Photos from the image-classification dataset "PV_Images" in the GitHub repository thamadhi/solar-panel-fault-mapping. Its 2 classes are: clean, hotspot.

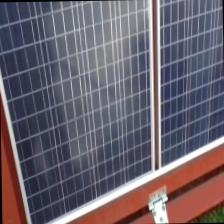
Label: clean

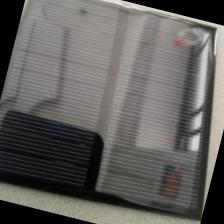
Label: clean

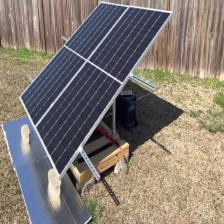
Label: clean

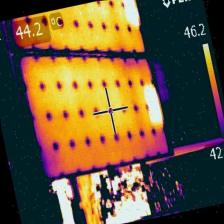
Label: hotspot

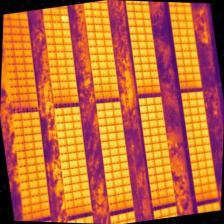
Label: hotspot

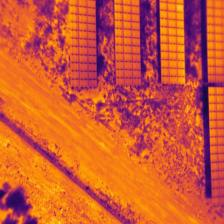
Label: hotspot
